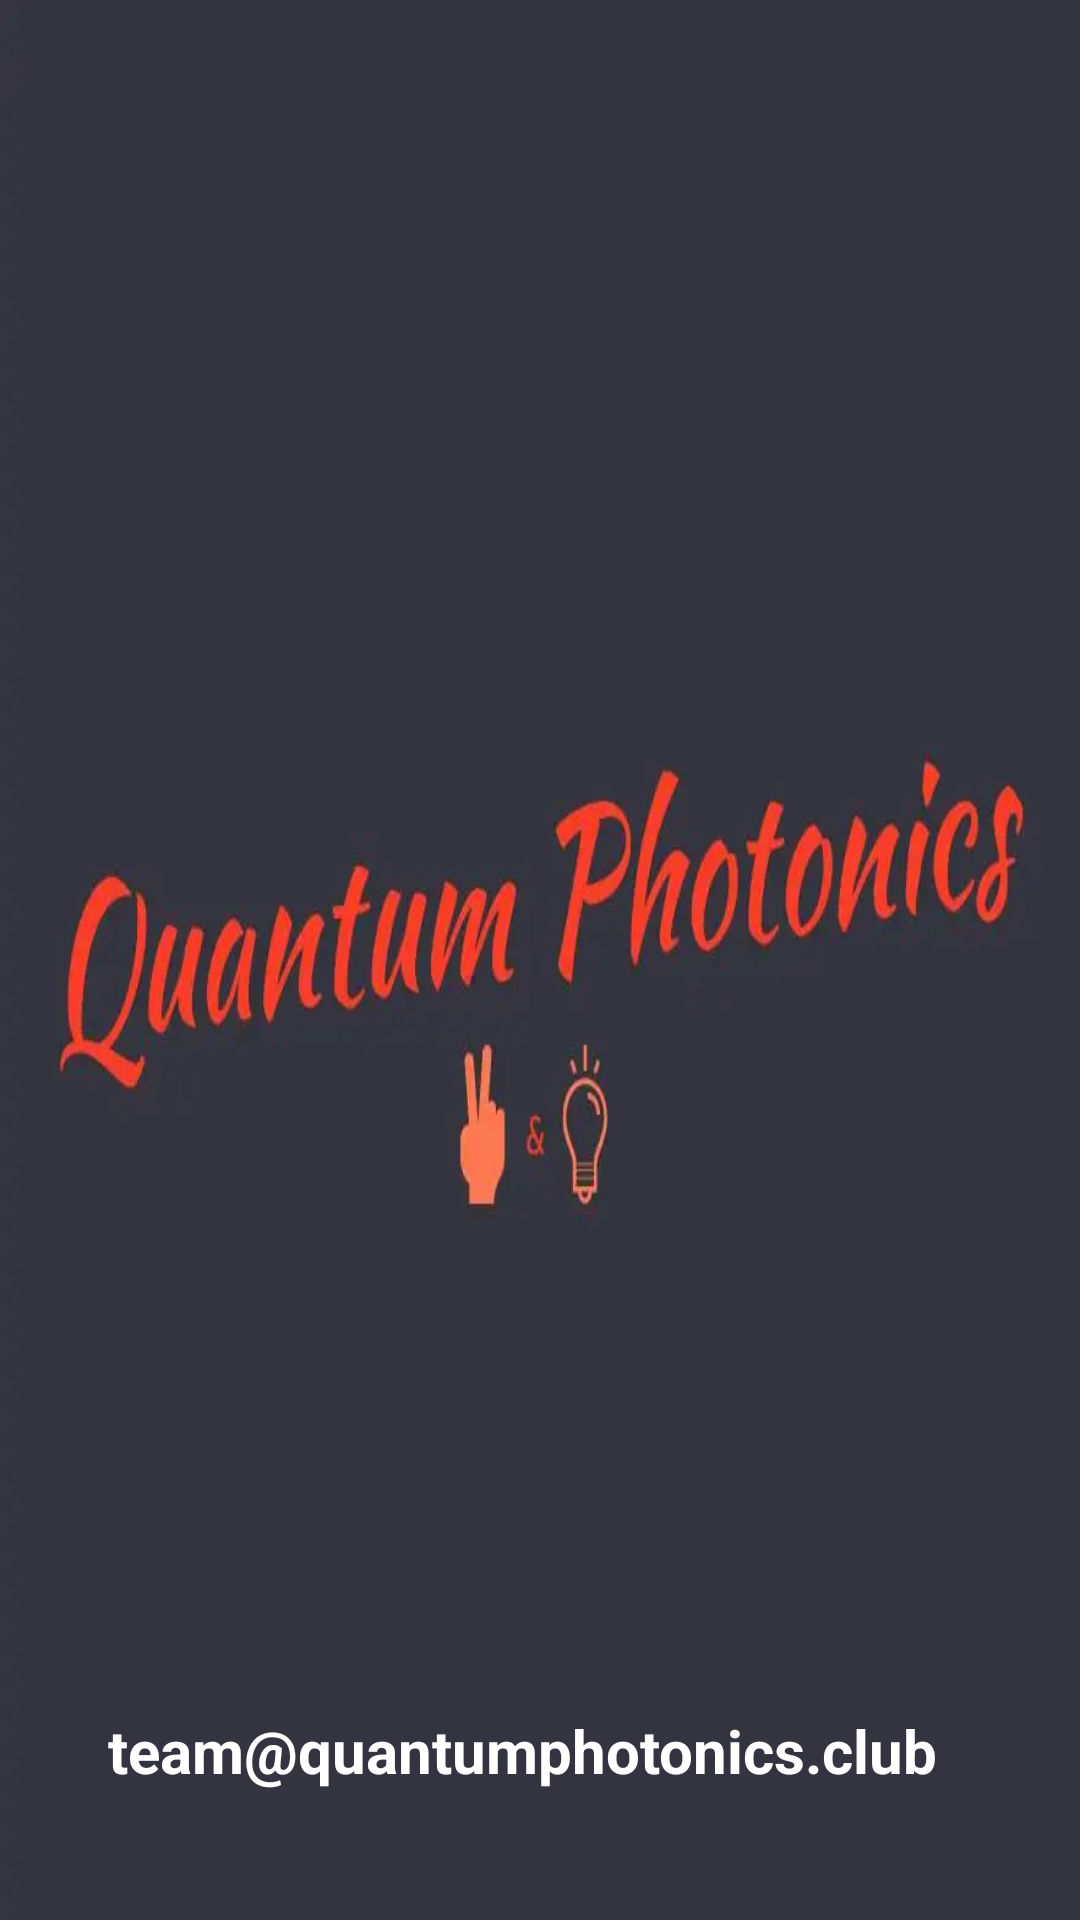

Layout XML and referenced resources for this Android screen:
<!-- AndroidManifest.xml: application theme Theme.AppCompat.NoActionBar -->
<!-- res/layout/navigation_view_header_layout.xml -->
<?xml version="1.0" encoding="utf-8"?>
<androidx.constraintlayout.widget.ConstraintLayout xmlns:android="http://schemas.android.com/apk/res/android"
  xmlns:app="http://schemas.android.com/apk/res-auto"
  xmlns:tools="http://schemas.android.com/tools"
  android:layout_width="match_parent"
  android:layout_height="250dp"
  android:background="@drawable/qplogo">

  <TextView
    android:id="@+id/textView"
    android:layout_width="wrap_content"
    android:layout_height="wrap_content"
    android:text="@string/navigation_view_header_text"
    android:textColor="#FFFFFF"
    android:textSize="20sp"
    android:textStyle="bold"
    app:layout_constraintBottom_toBottomOf="parent"
    app:layout_constraintEnd_toEndOf="parent"
    app:layout_constraintHorizontal_bias="0.43"
    app:layout_constraintStart_toStartOf="parent"
    app:layout_constraintTop_toTopOf="parent"
    app:layout_constraintVertical_bias="0.93" />

</androidx.constraintlayout.widget.ConstraintLayout>
<!-- resources referenced by this layout -->
<resources>
  <!-- drawable qplogo: webp bitmap (drawable-v24, 10290 bytes) -->
  <string name="navigation_view_header_text">team@quantumphotonics.club</string>
</resources>
